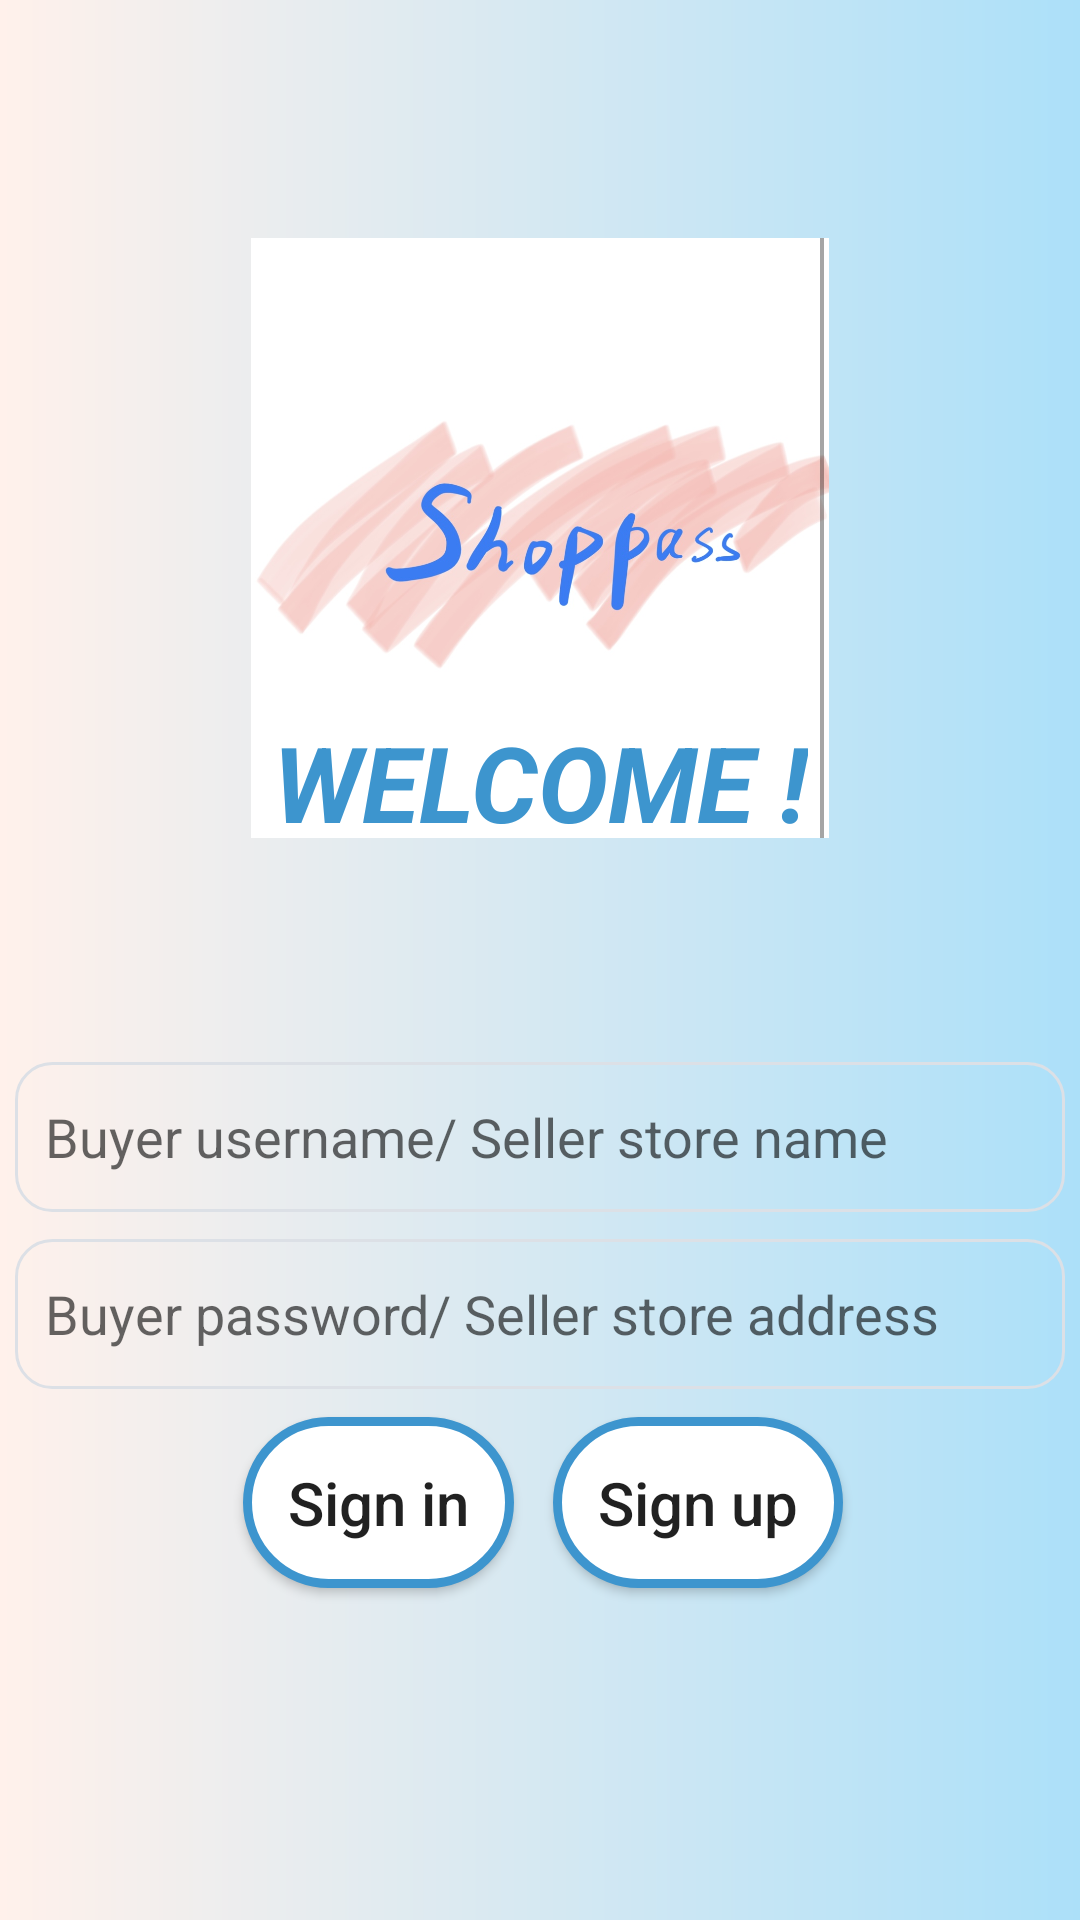

Reconstruct the res/layout file that produces this screen, plus the resources it refers to.
<!-- AndroidManifest.xml: application theme Theme.NUMAD22Sp_Shoppass -->
<!-- res/layout/activity_login_in.xml -->
<?xml version="1.0" encoding="utf-8"?>
<androidx.constraintlayout.widget.ConstraintLayout xmlns:android="http://schemas.android.com/apk/res/android"
    xmlns:app="http://schemas.android.com/apk/res-auto"
    xmlns:tools="http://schemas.android.com/tools"
    android:layout_width="match_parent"
    android:layout_height="match_parent"
    android:background="@drawable/background"
    tools:context=".activities.LoginActivity">
    <ImageView
        android:layout_width="200dp"
        android:layout_height="200dp"
        android:src="@drawable/icon_my"
        app:layout_constraintTop_toTopOf="parent"
        app:layout_constraintLeft_toLeftOf="parent"
        app:layout_constraintRight_toRightOf="parent"
        app:layout_constraintBottom_toBottomOf="parent"
        app:layout_constraintVertical_bias="0.18"/>


    <TextView
        android:layout_width="wrap_content"
        android:layout_height="wrap_content"
        android:text="WELCOME !"
        android:textSize="35sp"
        android:textColor="@color/blue"
        android:textStyle="bold|italic"
        app:layout_constraintLeft_toLeftOf="parent"
        app:layout_constraintRight_toRightOf="parent"
        app:layout_constraintTop_toTopOf="parent"
        app:layout_constraintBottom_toBottomOf="parent"
        app:layout_constraintVertical_bias="0.4"/>
    <EditText
        android:id="@+id/et_loginName"
        android:layout_width="350dp"
        android:layout_height="50dp"
        android:padding="10dp"
        android:hint="Buyer username/ Seller store name"
        android:background="@drawable/edittext_rounded_corner_border"
        app:layout_constraintLeft_toLeftOf="parent"
        app:layout_constraintRight_toRightOf="parent"
        app:layout_constraintTop_toTopOf="parent"
        app:layout_constraintBottom_toBottomOf="parent"
        app:layout_constraintVertical_bias="0.6"/>

    <EditText
        android:id="@+id/et_loginPassWord"
        android:layout_width="350dp"
        android:layout_height="50dp"
        android:padding="10dp"
        android:hint="Buyer password/ Seller store address"
        android:background="@drawable/edittext_rounded_corner_border"
        app:layout_constraintLeft_toLeftOf="parent"
        app:layout_constraintRight_toRightOf="parent"
        app:layout_constraintTop_toTopOf="parent"
        app:layout_constraintBottom_toBottomOf="parent"
        app:layout_constraintVertical_bias="0.7"/>
    <Button
        android:id="@+id/btn_login"
        android:layout_width="wrap_content"
        android:layout_height="wrap_content"
        android:text="Sign in"
        android:textAllCaps="false"
        android:textSize="20sp"
        android:padding="15dp"
        android:layout_marginTop="30dp"
        android:onClick="loginClick"
        android:background="@drawable/btn_rounded_corner_border"
        app:layout_constraintLeft_toLeftOf="parent"
        app:layout_constraintRight_toRightOf="parent"
        app:layout_constraintTop_toTopOf="parent"
        app:layout_constraintBottom_toBottomOf="parent"
        app:layout_constraintVertical_bias="0.8"
        app:layout_constraintHorizontal_bias="0.3"/>
    <Button
        android:id="@+id/btn_registry"
        android:layout_width="wrap_content"
        android:layout_height="wrap_content"
        android:text="Sign up"
        android:textAllCaps="false"
        android:onClick="loginClick"
        android:layout_marginTop="30dp"
        android:textSize="20sp"
        android:padding="15dp"
        android:background="@drawable/btn_rounded_corner_border"
        app:layout_constraintLeft_toLeftOf="parent"
        app:layout_constraintRight_toRightOf="parent"
        app:layout_constraintTop_toTopOf="parent"
        app:layout_constraintBottom_toBottomOf="parent"
        app:layout_constraintVertical_bias="0.8"
        app:layout_constraintHorizontal_bias="0.7"/>










</androidx.constraintlayout.widget.ConstraintLayout>
<!-- resources referenced by this layout -->
<resources>
  <color name="blue">#3D95CE</color>
  <!-- drawable background (drawable) -->
  <?xml version="1.0" encoding="utf-8"?>
  <shape xmlns:android="http://schemas.android.com/apk/res/android"
      android:shape="rectangle">
      <gradient android:startColor="#fff1eb"
          android:endColor="#ace0f9"
          android:type="linear"/>
  </shape>
  <!-- drawable btn_rounded_corner_border (drawable) -->
  <?xml version="1.0" encoding="utf-8"?>
  <shape xmlns:android="http://schemas.android.com/apk/res/android"
  
      android:shape="rectangle">
      <solid android:color="#FFFFFF" />
      <stroke android:width="3dp"
          android:color="#3D95CE"
          />
      <corners android:radius="50dp"/>
  </shape>
  <!-- drawable edittext_rounded_corner_border (drawable) -->
  <?xml version="1.0" encoding="utf-8"?>
  <shape xmlns:android="http://schemas.android.com/apk/res/android"
      android:shape="rectangle">
      <solid
          android:color="@android:color/transparent"/>
  
      <corners
          android:bottomRightRadius="12dp"
          android:bottomLeftRadius="12dp"
          android:topLeftRadius="12dp"
          android:topRightRadius="12dp"/>
      <stroke
          android:color="#DCE0E6"
          android:width="1dp"/>
  
  </shape>
  <!-- drawable icon_my: jpg bitmap (drawable, 84479 bytes) -->
  <style name="Theme.NUMAD22Sp_Shoppass" parent="Theme.MaterialComponents.DayNight.DarkActionBar">
          
          <item name="colorPrimary">@color/purple_500</item>
          <item name="colorPrimaryVariant">@color/purple_700</item>
          <item name="colorOnPrimary">@color/white</item>
          
          <item name="colorSecondary">@color/teal_200</item>
          <item name="colorSecondaryVariant">@color/teal_700</item>
          <item name="colorOnSecondary">@color/black</item>
          
          <item name="android:statusBarColor" tools:targetApi="l">?attr/colorPrimaryVariant</item>
          
      </style>
  <color name="purple_500">#FF6200EE</color>
  <color name="purple_700">#FF3700B3</color>
  <color name="white">#FFFFFFFF</color>
  <color name="teal_200">#FF03DAC5</color>
  <color name="teal_700">#FF018786</color>
  <color name="black">#FF000000</color>
</resources>
